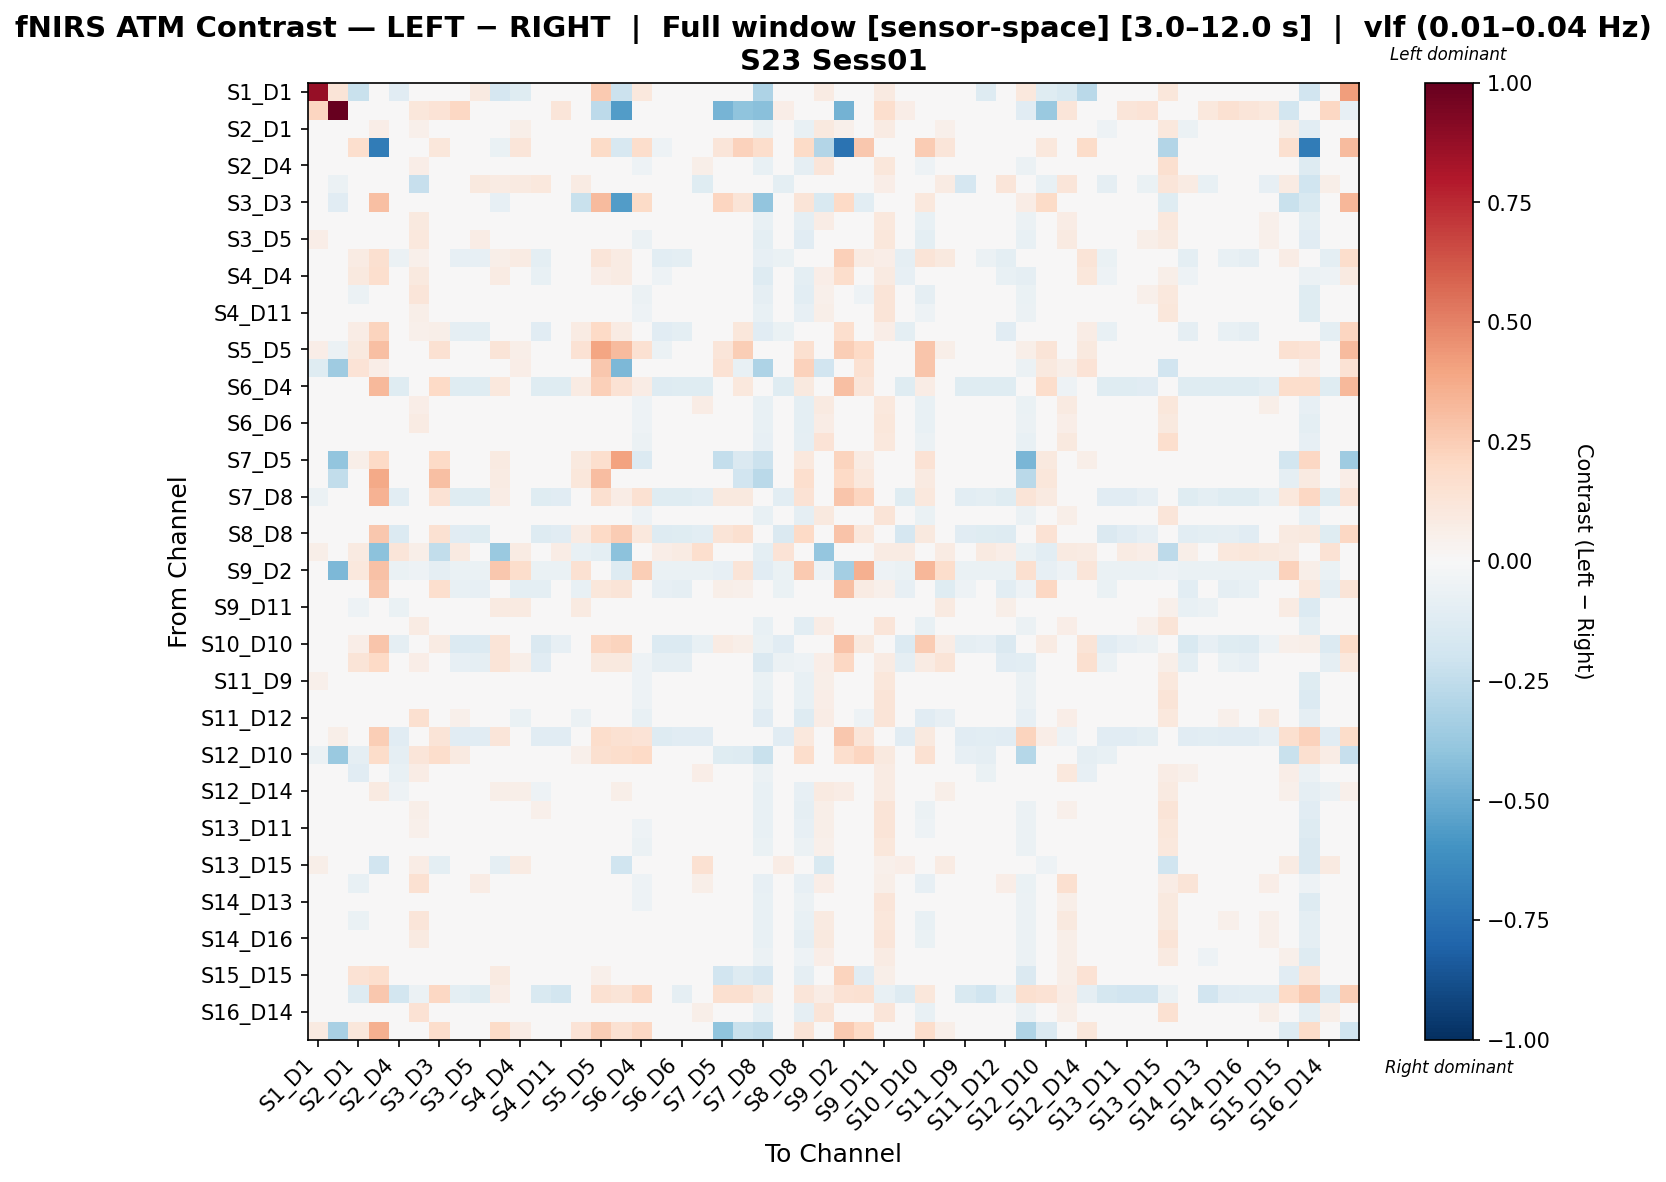

The data file committed next to this chart (first rows):
, S1_D1 hbo, S1_D3 hbo, S2_D1 hbo, S2_D2 hbo, S2_D4 hbo, S3_D1 hbo, S3_D3 hbo, S3_D4 hbo, S3_D5 hbo, S4_D2 hbo, S4_D4 hbo, S4_D6 hbo, S4_D11 hbo, S5_D3 hbo, S5_D5 hbo, S5_D7 hbo, S6_D4 hbo, S6_D5 hbo, S6_D6 hbo, S6_D8 hbo, S7_D5 hbo, S7_D7 hbo, S7_D8 hbo
S1_D1 hbo, 0.8687, 0.1316, -0.2259, 0.0, -0.1138, 0.002835, 0.0, 0.002266, 0.08848, -0.1644, -0.1175, 0.03923, -0.0004025, 0.0, 0.2633, -0.2114, 0.1053, 0.02533, 0.003322, -0.032, 0.0, 0.0, -0.3054
S1_D3 hbo, 0.2156, 1.0, 0.0, 0.0, 0.0, 0.1108, 0.1335, 0.2059, 0.0, 0.03593, 0.0, 0.0, 0.1201, 0.0, -0.2617, -0.5612, 0.03593, 0.0, 0.0, 0.0, -0.4617, -0.4018, -0.421
S2_D1 hbo, 0.005134, 0.0, 0.02088, 0.06614, -0.01332, 0.05202, 0.0, -0.04228, -0.02964, 0.04726, 0.05654, -0.03986, -0.01588, 0.04052, 0.02473, 0.04313, -0.02111, -0.01381, -0.0418, 0.03652, 0.005751, -0.002877, -0.06647
S2_D2 hbo, 0.0, 0.0, 0.1684, -0.7023, 0.0, 0.0, 0.1142, 0.0, 0.0, -0.06265, 0.1226, 0.0, 0.0, 0.04419, 0.1888, -0.158, 0.1794, -0.0509, 0.0, 0.0, 0.1191, 0.2339, 0.1772
S2_D4 hbo, 0.02286, 0.0, -0.02147, 0.0, 0.01058, 0.0655, 0.0, -0.008469, 0.006673, 0.001628, 0.001628, 0.0119, 0.002162, 0.01248, -0.02315, 0.0, -0.05088, 0.02856, -0.00824, 0.05634, 0.0, -0.01929, -0.07066
S3_D1 hbo, 0.0, -0.06142, 0.01889, 0.0, -0.02089, -0.2281, 0.0, 0.009178, 0.09498, 0.07849, 0.08842, 0.1026, -0.004495, 0.07849, 0.0, -0.003547, 0.0, -0.009218, -0.00897, -0.1207, 0.0, 0.0, 0.0
S3_D3 hbo, 0.0, -0.1155, 0.0, 0.3006, 0.0, 0.0, 0.02789, 0.0, 0.0, -0.07926, -0.02302, 0.0, 0.0, -0.2245, 0.3192, -0.5607, 0.1918, -0.03836, 0.0, 0.0, 0.2127, 0.1261, -0.3945
S3_D4 hbo, 0.02277, 0.02757, -0.04936, 0.0, -0.02067, 0.09601, 0.0, 0.03085, 0.01336, -0.001656, -0.002643, -0.0007207, 0.01145, -0.009005, -0.02205, -0.002029, -0.04804, 0.004776, 0.008657, 0.03614, 0.0, -0.01837, -0.07415
S3_D5 hbo, 0.06267, 0.0, -0.04696, 0.0, -0.01696, 0.1055, 0.0, 0.009615, 0.0715, -0.01947, -0.02328, -0.005233, 0.03655, -0.02918, -0.03165, -0.002024, -0.05918, -0.0268, 0.01592, 0.0295, 0.0, -0.02637, -0.09487
S4_D2 hbo, -0.02305, 0.0, 0.07985, 0.1622, -0.06247, 0.05128, -0.006228, -0.08517, -0.08516, 0.06219, 0.07919, -0.09925, -0.04184, 0.001953, 0.1184, 0.08056, 0.04393, -0.1091, -0.09668, -0.04341, 0.03139, 0.0423, -0.08283
S4_D4 hbo, -0.02271, 0.0, 0.09902, 0.1676, -0.04422, 0.1007, -0.005568, -0.04317, -0.04593, 0.08115, 0.04985, -0.0711, -0.02363, 2.913202554421419e-05, 0.06734, 0.08296, -0.04266, -0.05174, -0.04615, -0.02665, -0.01762, -0.02147, -0.131
S4_D6 hbo, 0.03488, 0.0, -0.05772, 0.0, -0.01373, 0.1241, 0.0, 0.007692, 0.01797, -0.01671, -0.03261, 0.03821, 0.04613, -0.03068, -0.02843, 0.0, -0.05643, -0.01762, 0.03804, 0.03524, 0.0, -0.02369, -0.08909
S4_D11 hbo, 0.03951, 0.01811, -0.03849, 0.0, -0.03437, 0.06035, 0.0, -0.002005, 0.0213, 0.01862, 0.01862, 0.02741, 0.01823, 0.01862, -0.02204, 0.0, -0.05123, -0.003532, 0.01779, 0.00574, 0.0, -0.01836, -0.07424
S5_D3 hbo, 0.0, 0.0, 0.07723, 0.2201, -0.04742, 0.05288, 0.05991, -0.09136, -0.09633, 0.03108, 0.01257, -0.117, -0.04224, 0.08176, 0.1969, 0.0841, 0.03672, -0.1133, -0.09755, -0.04367, 0.03378, 0.1163, -0.1105
S5_D5 hbo, 0.06732, -0.05508, 0.09495, 0.2983, -0.03978, 0.0, 0.1534, -0.03978, -0.03978, 0.1255, 0.06129, -0.03978, -0.03978, 0.1463, 0.398, 0.3139, 0.1541, -0.05508, -0.03978, -0.03978, 0.1248, 0.2425, 0.00546
S5_D7 hbo, -0.1212, -0.3561, 0.1404, 0.06581, 0.0, -0.02424, -0.04075, -0.01212, 0.0, 0.0373, 0.06619, 0.0, 0.0, -0.0451, 0.2709, -0.4527, -0.002431, -0.02822, 0.0, 0.0, 0.1436, -0.07086, -0.3086
S6_D4 hbo, 0.02859, 0.0, 0.02944, 0.3253, -0.1239, 0.0, 0.1995, -0.1239, -0.1239, 0.109, -0.01484, -0.1239, -0.1239, 0.07872, 0.2407, 0.1431, 0.07447, -0.1309, -0.1239, -0.1239, 0.03699, 0.1077, -0.01479
S6_D5 hbo, 0.03484, 0.0, -0.0218, -0.01181, 0.008521, 0.06585, -0.01181, 0.005462, -0.006529, -0.0206, -0.007583, -0.005604, 0.01419, -0.02651, -0.03544, -0.01181, -0.05185, 0.01764, 0.001471, 0.07089, 0.0, -0.01969, -0.07757
S6_D6 hbo, 0.02665, 0.0, -0.04858, 0.0, -0.02512, 0.08119, 0.0, 0.007543, 0.02163, -0.005365, -0.002467, 0.02677, 0.02794, -0.007867, -0.02345, 0.0, -0.05002, -0.003258, 0.03226, 0.02649, 0.0, -0.01954, -0.07759
S6_D8 hbo, 0.008638, 0.0, -0.01094, 0.0, 0.00313, 0.0412, 0.0, -0.000674, 0.006765, -0.003176, -0.003176, 0.01582, -0.001389, -0.003176, -0.03016, 0.0, -0.06024, 0.04277, -0.004554, 0.01703, 0.0, -0.02513, -0.07987
S7_D5 hbo, 0.0, -0.3972, 0.06108, 0.2002, 0.0, 0.0, 0.1997, 0.0, 0.0, 0.09233, -0.0092, 0.0, 0.0, 0.09861, 0.1678, 0.4035, -0.1376, 0.0, 0.0, 0.0, -0.2363, -0.1456, -0.2164
S7_D7 hbo, 0.0, -0.2481, 0.03907, 0.3764, -0.04443, 0.0, 0.3014, -0.04443, -0.04443, 0.08295, -0.01693, -0.04443, -0.04443, 0.1111, 0.3094, -0.02066, 0.007294, -0.04443, -0.04443, -0.04443, -0.02801, -0.1935, -0.2707
S7_D8 hbo, -0.05938, -0.01456, 0.02198, 0.3465, -0.1068, 0.0, 0.1459, -0.1204, -0.1204, 0.07358, -0.00937, -0.1204, -0.1113, 0.01243, 0.1574, 0.07766, 0.1537, -0.1204, -0.1181, -0.1023, 0.0964, 0.1004, -0.005813
S8_D6 hbo, 0.0371, 0.01115, -0.03269, 0.0, -0.01801, 0.03962, 0.0, -0.009056, 0.01033, 0.00634, 0.009806, 0.01995, 0.01974, 0.009806, -0.02337, 0.0, -0.05023, 0.02114, 0.00676, 0.02255, 0.0, -0.01948, -0.07193
S8_D8 hbo, -0.003921, 0.0, -0.0323, 0.2734, -0.1342, 0.04394, 0.1491, -0.1165, -0.1245, 0.01733, -0.04913, -0.1284, -0.1156, 0.08531, 0.1974, 0.2564, 0.1041, -0.1258, -0.1232, -0.1092, 0.127, 0.1619, 0.01987
S8_D15 hbo, 0.05988, 0.0, 0.09266, -0.4072, 0.1211, 0.0602, -0.2443, 0.08942, 0.0208, -0.3694, 0.07849, 0.04273, 0.0777, -0.0708, -0.09501, -0.4107, -0.01357, 0.06471, 0.07967, 0.1672, 0.0, 0.0, -0.09501
S9_D2 hbo, 0.0, -0.4491, 0.1083, 0.2944, -0.06941, -0.05398, -0.09121, -0.06941, -0.06941, 0.2679, 0.1785, -0.06941, -0.06941, 0.1527, -0.01009, -0.1275, 0.2442, -0.06941, -0.06941, -0.06941, -0.08313, 0.125, -0.1171
S9_D9 hbo, 0.0, 0.0, 0.02973, 0.2703, -0.04996, 0.03607, 0.1655, -0.07635, -0.08012, 0.02116, -0.09743, -0.09897, -0.04241, -0.07387, 0.1105, 0.126, 0.01279, -0.08389, -0.09143, -0.04619, 0.06091, 0.05139, 0.03627
S9_D11 hbo, 0.02516, 0.02448, -0.05274, 0.0, -0.06674, 0.02194, 0.0, -0.02921, 0.01065, 0.09319, 0.09319, 0.009805, -0.01262, 0.09319, 0.0, 0.0, 0.0, -0.03929, -0.03613, 0.01024, 0.0, 0.0, 0.0
S10_D9 hbo, 0.0254, 0.01222, -0.0448, 0.0, -0.01318, 0.07855, 0.0, -0.002577, -0.00881, -0.004952, -0.01473, -0.002194, 0.03546, -0.01473, -0.02346, 0.0, -0.04984, -0.01105, 0.002999, 0.03118, 0.0, -0.01955, -0.07739
S10_D10 hbo, 0.0, 0.0, 0.07028, 0.2756, -0.08702, 0.02544, 0.08007, -0.1338, -0.1378, 0.132, 0.03702, -0.1418, -0.08441, 0.02475, 0.2106, 0.2231, 0.0266, -0.1391, -0.1364, -0.07764, 0.0797, 0.06079, -0.06679
S10_D12 hbo, 0.0, 0.0, 0.1285, 0.1956, -0.03435, 0.06553, -0.005358, -0.08012, -0.09011, 0.1303, 0.06027, -0.1126, -0.0318, 0.0372, 0.09469, 0.09959, -0.05277, -0.0893, -0.09126, -0.03159, -0.005023, -0.02179, -0.1474
S11_D9 hbo, 0.05142, 0.0, -0.02921, 0.0, -0.03923, 0.01011, 0.0, -0.003018, 0.04455, 0.02308, 0.02308, 0.03353, 0.0158, 0.02308, -0.02214, -0.002229, -0.05035, 0.01366, 0.02088, 0.002875, 0.0, -0.01845, -0.06773
S11_D11 hbo, 0.03017, 0.0, -0.04579, 0.0, -0.0256, 0.0499, 0.0, -0.006217, 0.02815, 0.002477, 0.007063, 0.03104, 0.01133, 0.02553, -0.01529, 0.004712, -0.05123, 0.01566, 0.02118, 0.03702, 0.0, -0.01157, -0.07253
S11_D12 hbo, 0.0, 0.01218, -0.04003, 0.0, 0.00345, 0.1628, 0.0, 0.05279, 0.01152, -0.04373, -0.0657, -0.0151, 0.02558, -0.06205, -0.03829, 0.0, -0.07067, 0.004219, 0.02531, 0.03598, 0.0, -0.03191, -0.1137
S11_D13 hbo, 0.03348, 0.0617, 0.02706, 0.2446, -0.1164, 0.0, 0.1272, -0.1164, -0.1164, 0.1193, -0.0102, -0.1164, -0.1164, 0.03595, 0.1791, 0.1529, 0.1353, -0.1313, -0.1164, -0.1164, -0.01464, 0.04646, 0.01513
S12_D10 hbo, -0.05787, -0.3679, -0.09348, 0.1798, -0.09348, 0.1225, 0.1728, 0.08973, 0.0, 0.04855, 0.0, -0.004452, 0.007825, 0.05025, 0.1579, 0.1791, 0.1966, -0.04452, -0.03116, -0.03561, -0.1201, -0.131, -0.2218
S12_D12 hbo, -0.004776, 0.02241, -0.1105, 0.0, -0.07552, 0.076, 0.0, 0.0254, 0.04384, -0.001124, 0.002338, -0.001657, -0.009595, 0.04063, -0.02279, 0.0295, -0.03708, 0.0304, 0.01195, 0.06558, 0.0, -0.008505, -0.05827
S12_D14 hbo, -0.01429, 0.0, 0.0002639, 0.09005, -0.05321, 0.04842, 0.0, -0.0282, -0.01703, 0.06155, 0.05778, -0.05422, -0.02594, 0.03042, 0.03752, 0.05873, -0.02067, -0.01356, -0.02522, 0.01631, 0.00783, -0.0007073, -0.07791
S13_D6 hbo, 0.03166, 0.002719, -0.0485, 0.0, -0.02447, 0.0587, 0.0, -0.0189, 0.0292, 0.00954, 0.007792, 0.05357, 0.02424, 0.007792, -0.02098, 0.0, -0.04766, -0.003002, 0.02137, 0.00683, 0.0, -0.01748, -0.07285
S13_D11 hbo, 0.03889, 0.01791, -0.02804, 0.0, -0.0276, 0.05376, 0.0, -0.006966, 0.02018, 0.01834, 0.0218, 0.02396, 0.02025, 0.0218, -0.02197, 0.0, -0.05114, -0.002419, 0.01649, 0.001317, 0.0, -0.01831, -0.07408
S13_D13 hbo, 0.03734, 0.02076, -0.03527, 0.0, -0.03369, 0.04307, 0.0, 0.002393, 0.02502, 0.02781, 0.02781, 0.02725, 0.013, 0.03454, -0.01629, 0.006726, -0.05485, -0.002697, 0.01865, -0.007122, 0.0, -0.01246, -0.06636
S13_D15 hbo, 0.05883, 0.0, 0.01227, -0.1925, 0.03778, 0.07302, -0.09623, 0.02746, 0.01066, -0.08644, 0.08036, -0.003239, 0.03687, 0.009792, -0.04491, -0.1994, -0.006416, 0.01388, 0.01013, 0.1542, 0.0, 0.0, 0.0
S14_D12 hbo, -0.001439, 0.00387, -0.07298, 0.0, -0.03736, 0.1497, 0.0, 0.02353, 0.0765, -0.02143, -0.02276, -0.01466, -0.01746, -0.0189, -0.01682, 0.01341, -0.05316, -0.006437, 0.002586, 0.06171, 0.0, -0.006281, -0.08339
S14_D13 hbo, 0.03767, 0.01954, -0.0411, 0.0, -0.04001, 0.04225, 0.0, 0.01303, 0.03268, 0.01623, 0.01623, 0.01716, 0.005405, 0.02688, -0.01126, 0.008304, -0.05141, -0.001265, 0.01008, 0.00554, 0.0, -0.007612, -0.07255
S14_D14 hbo, 0.02302, 0.02259, -0.06623, 0.0, -0.02895, 0.1244, 0.0, 0.01418, 0.01653, -0.00924, -0.00622, 0.01162, 0.006603, -0.003639, -0.01318, 0.007292, -0.04902, -0.009127, 0.003023, 0.04023, 0.0, -0.009423, -0.07569
S14_D16 hbo, 0.01322, 0.02029, -0.03304, 0.0, -0.008346, 0.09325, 0.0, 0.004146, -0.01725, -0.003361, -0.001481, -0.009684, 0.008897, -0.00909, -0.02292, 0.0, -0.04934, 0.01373, -0.009439, 0.03567, 0.0, -0.0191, -0.07637
S15_D13 hbo, 0.03704, 0.01532, -0.0305, 0.0, -0.03107, 0.04791, 0.0, 0.01355, 0.02204, 0.02606, 0.03263, 0.01396, -0.009203, 0.02606, -0.02408, -0.002633, -0.04915, 0.01813, 0.01308, 0.03554, 0.0, -0.02006, -0.06119
S15_D15 hbo, -0.01026, -0.02804, 0.1444, 0.1701, 0.0007644, 0.04824, 0.04041, -0.01975, -0.02659, 0.08817, 0.002454, -0.03685, 0.007604, 0.01026, 0.05349, 0.04721, -0.025, -0.03001, -0.03685, 0.004184, -0.1907, -0.1287, -0.1645
S15_D16 hbo, -0.02237, 0.0, -0.1281, 0.2703, -0.1802, -0.05499, 0.2098, -0.09842, -0.125, 0.06754, -0.03127, -0.1559, -0.1819, -0.002931, 0.1559, 0.1294, 0.2036, -0.04126, -0.0937, -0.005638, 0.16, 0.1602, 0.1014
S16_D14 hbo, 0.01519, 0.03485, -0.03243, 0.0, 0.0008211, 0.1463, 0.0, 0.0145, -0.01496, -0.01583, -0.01356, -0.01606, 0.001259, -0.0216, -0.02311, 0.0, -0.04965, -0.003354, -0.03064, 0.05534, 0.0, -0.01925, -0.07689
S16_D16 hbo, 0.08804, -0.326, 0.1109, 0.359, -0.03848, 0.0, 0.1746, -0.03848, -0.03848, 0.1929, 0.07237, -0.03848, -0.03848, 0.1383, 0.2451, 0.1559, 0.2103, -0.03848, -0.03848, -0.03848, -0.3996, -0.2252, -0.2498
